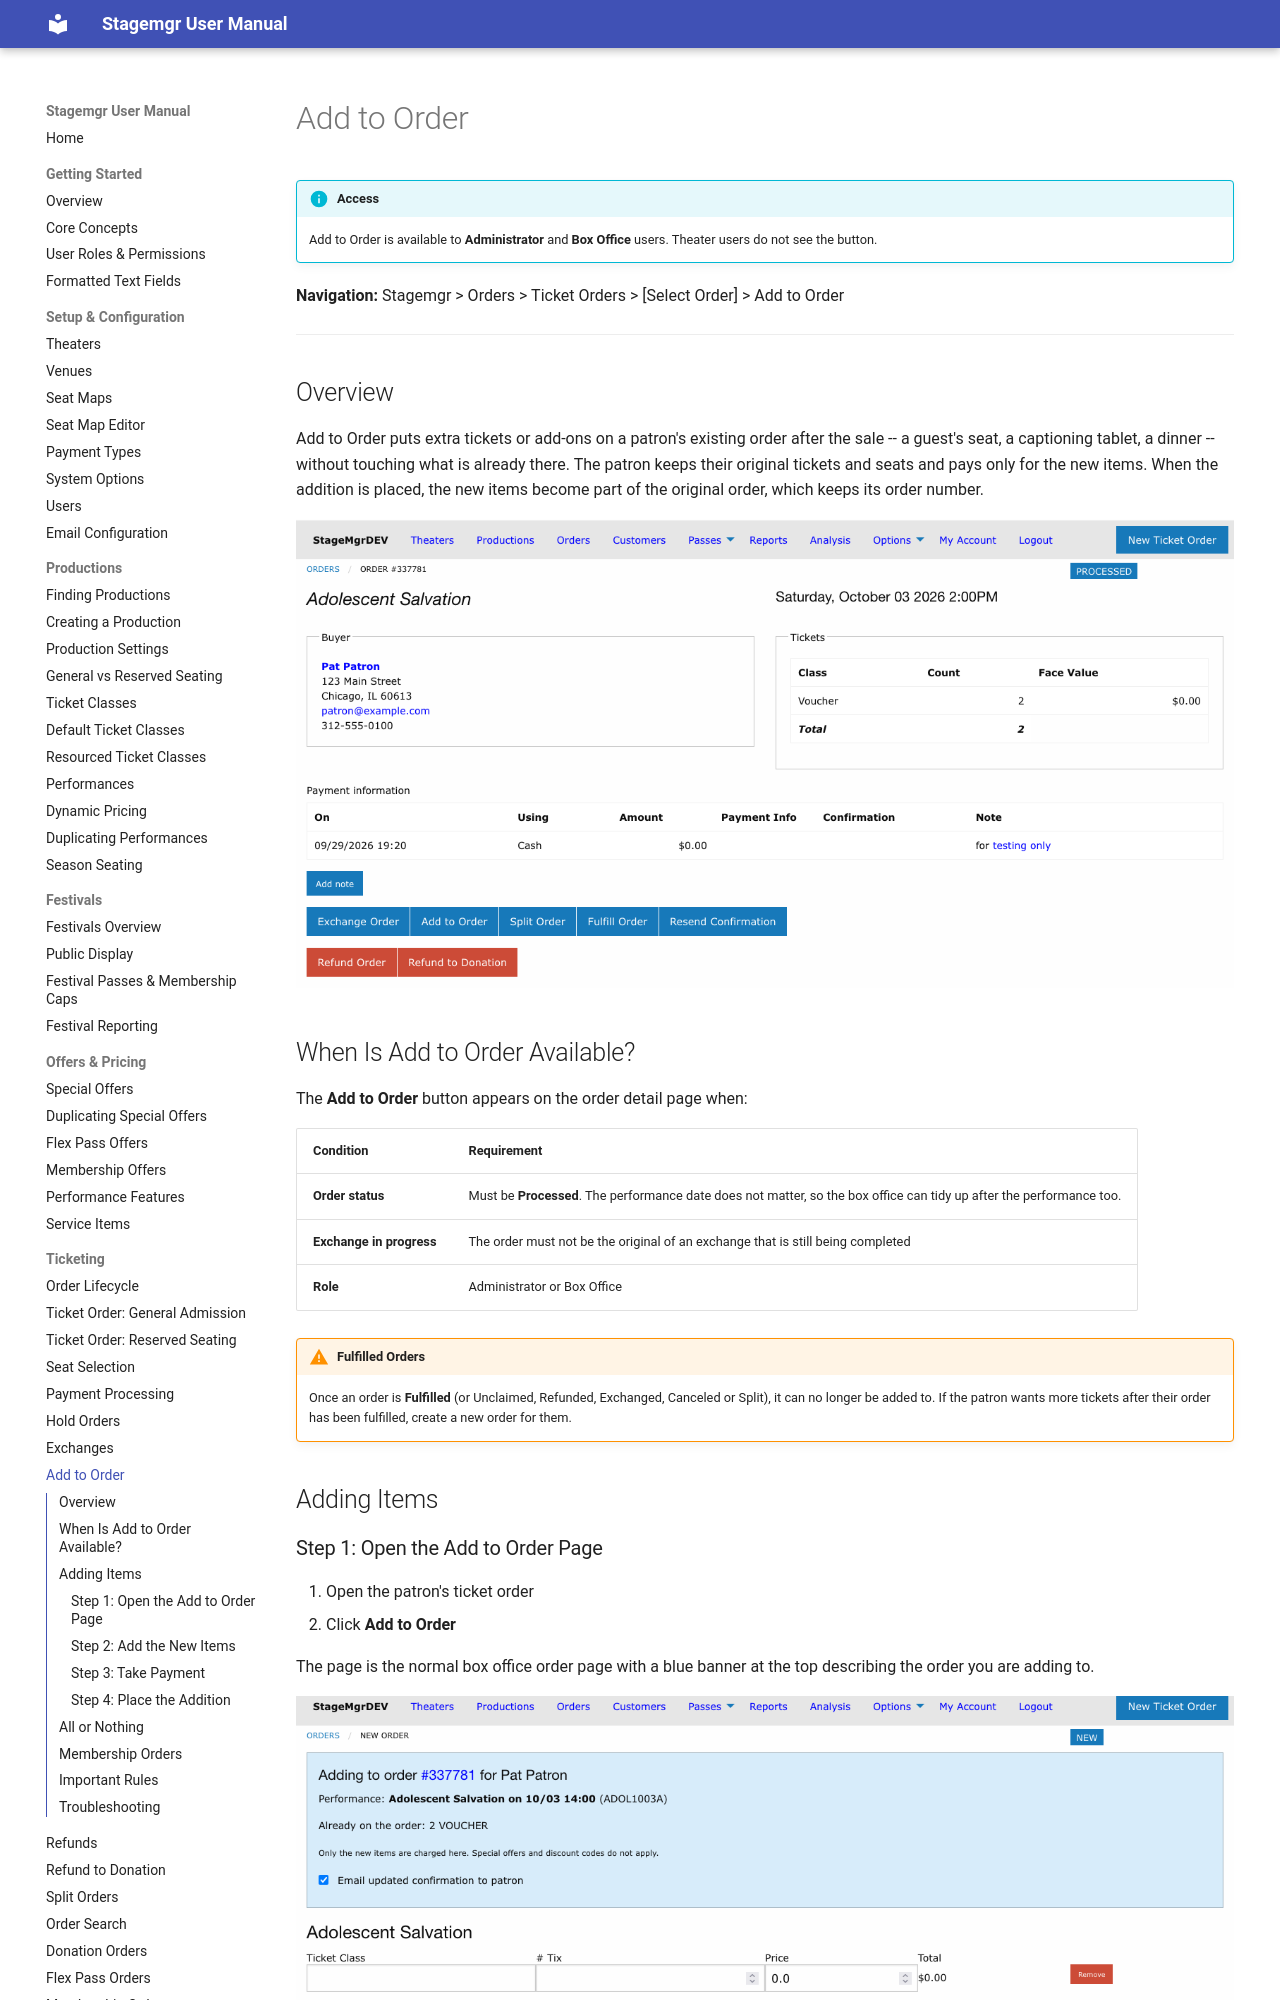

repository: jwechsler/stagemgr · page: ticketing/add-to-order/index.html · generator: mkdocs

# Add to Order

!!! info "Access"
    Add to Order is available to **Administrator** and **Box Office** users. Theater users do not see the button.

**Navigation:** Stagemgr > Orders > Ticket Orders > [Select Order] > Add to Order

---

## Overview

Add to Order puts extra tickets or add-ons on a patron's existing order after the sale -- a guest's seat, a captioning tablet, a dinner -- without touching what is already there. The patron keeps their original tickets and seats and pays only for the new items. When the addition is placed, the new items become part of the original order, which keeps its order number.

![Processed order detail page with the Add to Order button between Exchange Order and Split Order](../assets/images/screenshots/add-to-order-button.png)

## When Is Add to Order Available?

The **Add to Order** button appears on the order detail page when:

| Condition | Requirement |
|-----------|-------------|
| **Order status** | Must be **Processed**. The performance date does not matter, so the box office can tidy up after the performance too. |
| **Exchange in progress** | The order must not be the original of an exchange that is still being completed |
| **Role** | Administrator or Box Office |

!!! warning "Fulfilled Orders"
    Once an order is **Fulfilled** (or Unclaimed, Refunded, Exchanged, Canceled or Split), it can no longer be added to. If the patron wants more tickets after their order has been fulfilled, create a new order for them.

## Adding Items

### Step 1: Open the Add to Order Page

1. Open the patron's ticket order
2. Click **Add to Order**

The page is the normal box office order page with a blue banner at the top describing the order you are adding to.

![Add to Order page with the banner naming the original order, its performance and existing tickets, above one blank ticket line](../assets/images/screenshots/add-to-order-page.png)

| Banner Item | Description |
|-------------|-------------|
| **Adding to order** | The original order's number (a link back to it) and the patron's name |
| **Performance** | The original order's performance. It is fixed: additions are always for the same performance. |
| **Already on the order** | The tickets already on the order, with their seats for reserved seating |
| **Email updated confirmation to patron** | Checked by default. Untick it if the patron should not receive an updated confirmation. |
